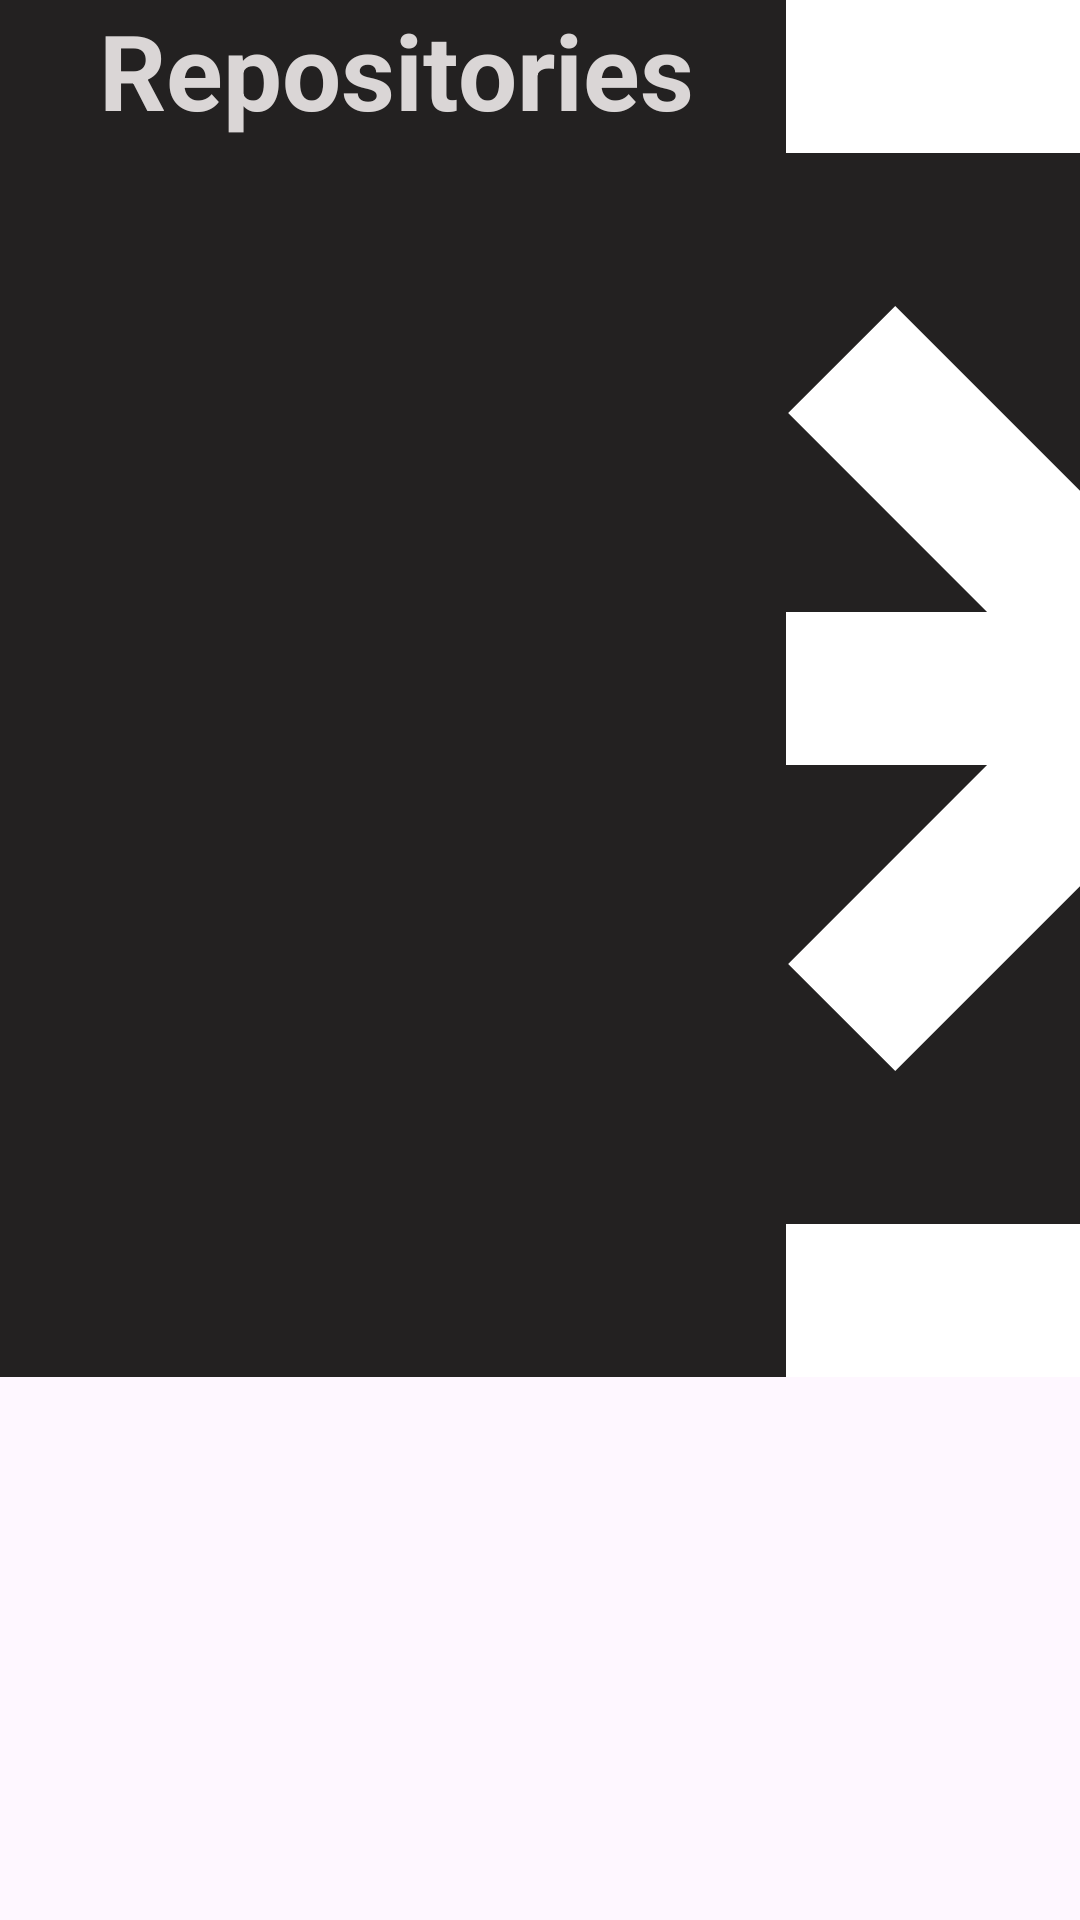

The Android layout XML behind this screen, and the referenced resources:
<!-- AndroidManifest.xml: application theme Theme.GitHubRepositoriesObserver -->
<!-- res/layout/fragment_detail_info.xml -->
<?xml version="1.0" encoding="utf-8"?>
<androidx.constraintlayout.widget.ConstraintLayout xmlns:android="http://schemas.android.com/apk/res/android"
    xmlns:app="http://schemas.android.com/apk/res-auto"
    xmlns:tools="http://schemas.android.com/tools"
    android:layout_width="match_parent"
    android:layout_height="match_parent"
    tools:context=".detail.RepositoryInfoFragment">

    <androidx.constraintlayout.widget.ConstraintLayout
        android:id="@+id/toolbar_detail_info"
        android:layout_width="match_parent"
        android:layout_height="wrap_content"
        android:background="#232121"
        app:layout_constraintEnd_toEndOf="parent"
        app:layout_constraintStart_toStartOf="parent"
        app:layout_constraintTop_toTopOf="parent">

        <LinearLayout
            android:id="@+id/linearLayout2"
            android:layout_width="0dp"
            android:layout_height="wrap_content"
            android:orientation="horizontal"
            app:layout_constraintEnd_toEndOf="parent"
            app:layout_constraintStart_toStartOf="parent"
            app:layout_constraintTop_toTopOf="parent">

            <ImageButton
                android:id="@+id/arrow_back"
                android:layout_width="match_parent"
                android:layout_height="match_parent"
                android:layout_weight="5"
                android:background="#232121"
                android:src="@drawable/arrow_back">

            </ImageButton>

            <TextView
                android:id="@+id/name_repository"
                android:layout_width="match_parent"
                android:layout_height="match_parent"
                android:layout_weight="2"
                android:text="@string/toolbar_text"
                android:textColor="#DAD6D6"
                android:textSize="35sp"
                android:textStyle="bold" />

            <ImageButton
                android:id="@+id/log_out_button"
                android:layout_width="match_parent"
                android:layout_height="match_parent"
                android:layout_weight="4"
                android:background="#232121"
                android:src="@drawable/log_out" />

        </LinearLayout>


    </androidx.constraintlayout.widget.ConstraintLayout>


    <androidx.recyclerview.widget.RecyclerView
        android:id="@+id/recyclerView_info"
        android:layout_width="0dp"
        android:layout_height="0dp"
        android:orientation="vertical"
        android:scrollbars="vertical"
        app:layout_constraintBottom_toBottomOf="parent"
        app:layout_constraintEnd_toEndOf="parent"
        app:layout_constraintStart_toStartOf="parent"
        app:layout_constraintTop_toBottomOf="@+id/toolbar_detail_info">

    </androidx.recyclerview.widget.RecyclerView>
    <LinearLayout
        android:id="@+id/container_error"
        android:background="@color/black"
        android:visibility="gone"
        android:layout_width="match_parent"
        android:layout_height="match_parent"
        android:orientation="vertical"
        android:gravity="center"
        android:clickable="false">

        <TextView
            android:text="@string/text_error"
            android:layout_width="wrap_content"
            android:layout_height="wrap_content"
            android:id="@+id/text_error"
            app:layout_constraintEnd_toEndOf="parent"
            app:layout_constraintStart_toStartOf="parent"
            app:layout_constraintTop_toTopOf="parent"
            android:layout_marginTop="32dp"
            android:background="@color/white" />


        <Button
            android:text="@string/button_error"
            android:layout_width="wrap_content"
            android:layout_height="wrap_content"
            android:id="@+id/button_error"
            app:layout_constraintEnd_toEndOf="parent"
            app:layout_constraintStart_toStartOf="parent"
            app:layout_constraintTop_toBottomOf="@+id/text_error"
            android:layout_marginTop="16dp"
            app:iconTint="@color/black"
            android:background="@color/white"
            app:rippleColor="@color/black"
            android:textColor="@color/black" />
    </LinearLayout>

    <LinearLayout
        android:id="@+id/container_loading"
        android:layout_width="match_parent"
        android:layout_height="match_parent"
        android:background="@color/black"
        android:visibility="gone"
        android:orientation="vertical"
        android:gravity="center"
        android:clickable="false">

        <ImageView
            android:layout_width="match_parent"
            android:layout_height="wrap_content"
            android:src="@drawable/git_logo"
            android:id="@+id/imageView_loading"
            android:contentDescription="@string/loading"/>
    </LinearLayout>

</androidx.constraintlayout.widget.ConstraintLayout>
<!-- resources referenced by this layout -->
<resources>
  <!-- drawable log_out (drawable) -->
  <vector xmlns:android="http://schemas.android.com/apk/res/android"
      android:width="459dp"
      android:height="459dp"
      android:viewportWidth="459"
      android:viewportHeight="459">
    <path
        android:fillColor="#FFFFFF"
        android:pathData="M181.05,321.3l35.7,35.7l127.5,-127.5L216.75,102l-35.7,35.7l66.3,66.3H0v51h247.35L181.05,321.3zM408,0H51C22.95,0 0,22.95 0,51v102h51V51h357v357H51V306H0v102c0,28.05 22.95,51 51,51h357c28.05,0 51,-22.95 51,-51V51C459,22.95 436.05,0 408,0z"/>
  </vector>
  <string name="button_error">Обновить страницу</string>
  <string name="loading">loading...</string>
  <string name="text_error">Ошибка</string>
  <string name="toolbar_text">Repositories</string>
  <style name="Theme.GitHubRepositoriesObserver" parent="Base.Theme.GitHubRepositoriesObserver" />
  <style name="Base.Theme.GitHubRepositoriesObserver" parent="Theme.Material3.DayNight.NoActionBar">
          
          
      </style>
  <!-- not gathered from this repository: default colours our renderer supplied (Android Studio template values) -->
  <color name="black">#FF000000</color>
  <color name="white">#FFFFFFFF</color>
</resources>
